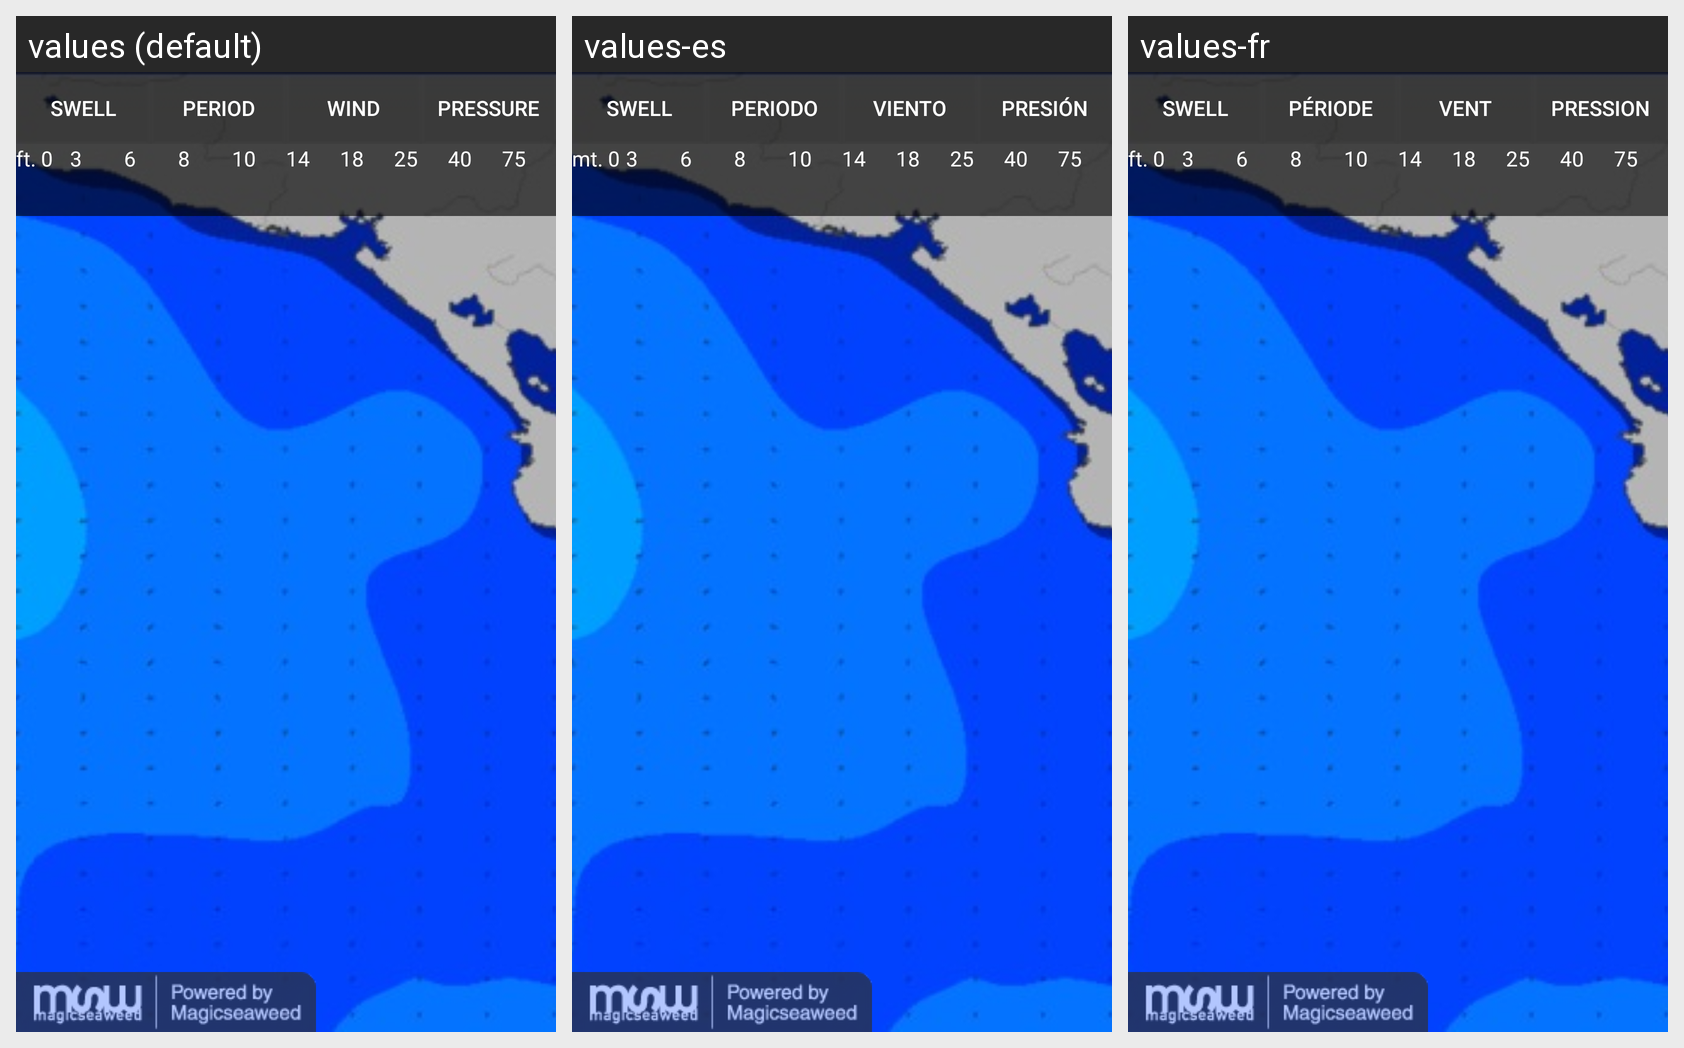

Here is an Android app screen in its default locale and in the app's own translations. Write out the translated-string differences for the strings that appear on this screen.
Android screen res/layout/activity_swell.xml rendered under 3 locales, left to right: values (default), values-es, values-fr. Device: Nexus 5 (rendered at 1080×1920; each locale shown at half size, 540×960, under a caption strip naming it); theme AppTheme.
Strings drawn on this screen, with the default value and each locale's value (text and hints the layout hard-codes, and strings that could not be matched under every locale, appear in the picture but are not listed):

swell
  values: Swell
  values-es: Swell  [not translated; the default value is used]
  values-fr: Swell  [not translated; the default value is used]

period
  values: Period
  values-es: Periodo
  values-fr: Période

wind
  values: Wind
  values-es: Viento
  values-fr: Vent

pressure
  values: Pressure
  values-es: Presión
  values-fr: Pression

smb1
  values: ft. 0
  values-es: mt. 0
  values-fr: ft. 0

smb2
  values: 3
  values-es: 3  [not translated; the default value is used]
  values-fr: 3  [not translated; the default value is used]

smb3
  values: 6
  values-es: 6  [not translated; the default value is used]
  values-fr: 6  [not translated; the default value is used]

smb4
  values: 8
  values-es: 8  [not translated; the default value is used]
  values-fr: 8  [not translated; the default value is used]

smb5
  values: 10
  values-es: 10  [not translated; the default value is used]
  values-fr: 10  [not translated; the default value is used]

smb6
  values: 14
  values-es: 14  [not translated; the default value is used]
  values-fr: 14  [not translated; the default value is used]

smb7
  values: 18
  values-es: 18  [not translated; the default value is used]
  values-fr: 18  [not translated; the default value is used]

smb8
  values: 25
  values-es: 25  [not translated; the default value is used]
  values-fr: 25  [not translated; the default value is used]

smb9
  values: 40
  values-es: 40  [not translated; the default value is used]
  values-fr: 40  [not translated; the default value is used]

smb10
  values: 75
  values-es: 75  [not translated; the default value is used]
  values-fr: 75  [not translated; the default value is used]
